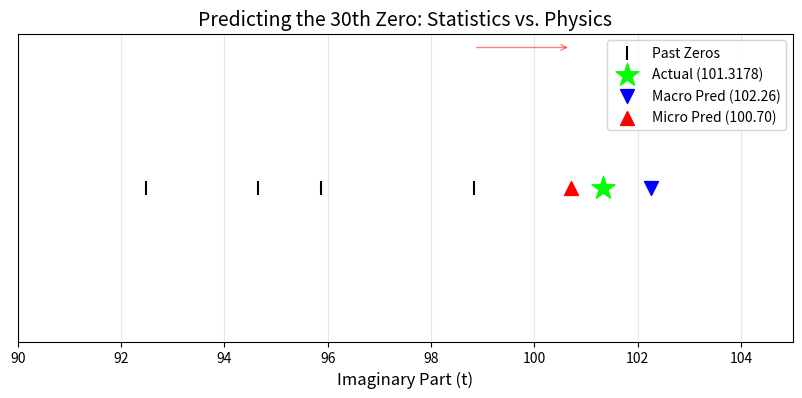

Write the Python code that produced this figure.
import numpy as np
import matplotlib.pyplot as plt
from scipy.optimize import fsolve

# --- 1. 데이터 준비 (실제 리만 제타 영점, Odlyzhko Table) ---
# 처음 30개의 영점 (허수부 t값)
true_zeros = np.array([
    14.1347, 21.0220, 25.0109, 30.4249, 32.9351, 37.5862, 40.9187, 43.3271, 48.0052, 49.7738,
    52.9703, 56.4462, 59.3470, 60.8318, 65.1125, 67.0798, 69.5464, 72.0672, 75.7047, 77.1448,
    79.3374, 82.9104, 84.7355, 87.4253, 88.8091, 92.4919, 94.6513, 95.8706, 98.8312, 101.3178
])

# 훈련 데이터: 처음 29개
train_zeros = true_zeros[:-1]
# 타겟 데이터: 30번째 (우리가 맞춰야 할 값)
target_zero = true_zeros[-1]

print(f"Target (Actual 30th Zero): {target_zero}")

# --- 2. 거시적 예측 (Macroscopic Prediction) ---
# 리만-폰 망골트 공식의 역함수를 통해 n번째 영점의 대략적 위치 추정
# N(T) = n  =>  Solve for T

def riemann_n_formula(t, n):
    # N(t) = (t / 2pi) * log(t / 2pi) - (t / 2pi) + 7/8 (보정항)
    # 이 값이 n이 되는 t를 찾음
    val = (t / (2 * np.pi)) * np.log(t / (2 * np.pi)) - (t / (2 * np.pi)) + 0.875
    return val - n

# 30번째 영점의 "평균적인 기대 위치" 계산
macro_prediction = fsolve(riemann_n_formula, x0=100, args=(30))[0]
print(f"Macroscopic Prediction (Average): {macro_prediction:.4f}")

# --- 3. 미시적 척력 보정 (Microscopic Repulsion) ---
# 이전 영점들과의 간격 패턴을 분석하여 '척력' 반영

# 최근 5개 간격의 평균
recent_gaps = np.diff(train_zeros)[-5:]
avg_local_gap = np.mean(recent_gaps)

# 마지막 영점 (29번째)
last_zero = train_zeros[-1]

# 쿨롱 척력 시뮬레이션 논리 적용:
# "이전 간격이 평균보다 좁았다면, 이번엔 튕겨 나갈 것이다."
# "이전 간격이 넓었다면, 이번엔 당겨질 것이다."

# 직전 간격 (28번째와 29번째 사이)
last_gap = train_zeros[-1] - train_zeros[-2]

# GUE(Gaussian Unitary Ensemble)의 성질: 간격은 서로 반발함 (Level Repulsion)
# 간단한 보정 모델: 평균으로 회귀하려는 성질 (Elasticity)
elasticity = 0.6 # 복원력 계수 (임의 설정)
correction = elasticity * (avg_local_gap - last_gap)

micro_prediction = last_zero + avg_local_gap + correction
print(f"Microscopic Prediction (Physics): {micro_prediction:.4f}")

# --- 4. 시각화 ---
plt.figure(figsize=(10, 4))

# 실제 29개 영점
plt.scatter(train_zeros, np.zeros_like(train_zeros), color='black', marker='|', s=100, label='Past Zeros')

# 실제 30번째 영점 (정답)
plt.scatter(target_zero, 0, color='lime', marker='*', s=300, zorder=10, label=f'Actual ({target_zero})')

# 거시적 예측 (통계)
plt.scatter(macro_prediction, 0, color='blue', marker='v', s=100, label=f'Macro Pred ({macro_prediction:.2f})')

# 미시적 예측 (물리)
plt.scatter(micro_prediction, 0, color='red', marker='^', s=100, label=f'Micro Pred ({micro_prediction:.2f})')

# 연결선
plt.annotate('', xy=(micro_prediction, 0.05), xytext=(last_zero, 0.05),
             arrowprops=dict(arrowstyle='->', color='red', alpha=0.5))

plt.title('Predicting the 30th Zero: Statistics vs. Physics', fontsize=14)
plt.xlabel('Imaginary Part (t)', fontsize=12)
plt.yticks([])
plt.xlim(90, 105)
plt.legend()
plt.grid(True, axis='x', alpha=0.3)

plt.show()

# 오차 계산
error_macro = abs(target_zero - macro_prediction)
error_micro = abs(target_zero - micro_prediction)

print(f"\n[Result Analysis]")
print(f"Macro Error: {error_macro:.4f}")
print(f"Micro Error: {error_micro:.4f}")
print(f"Winner: {'Micro (Physics Model)' if error_micro < error_macro else 'Macro (Statistics)'}")